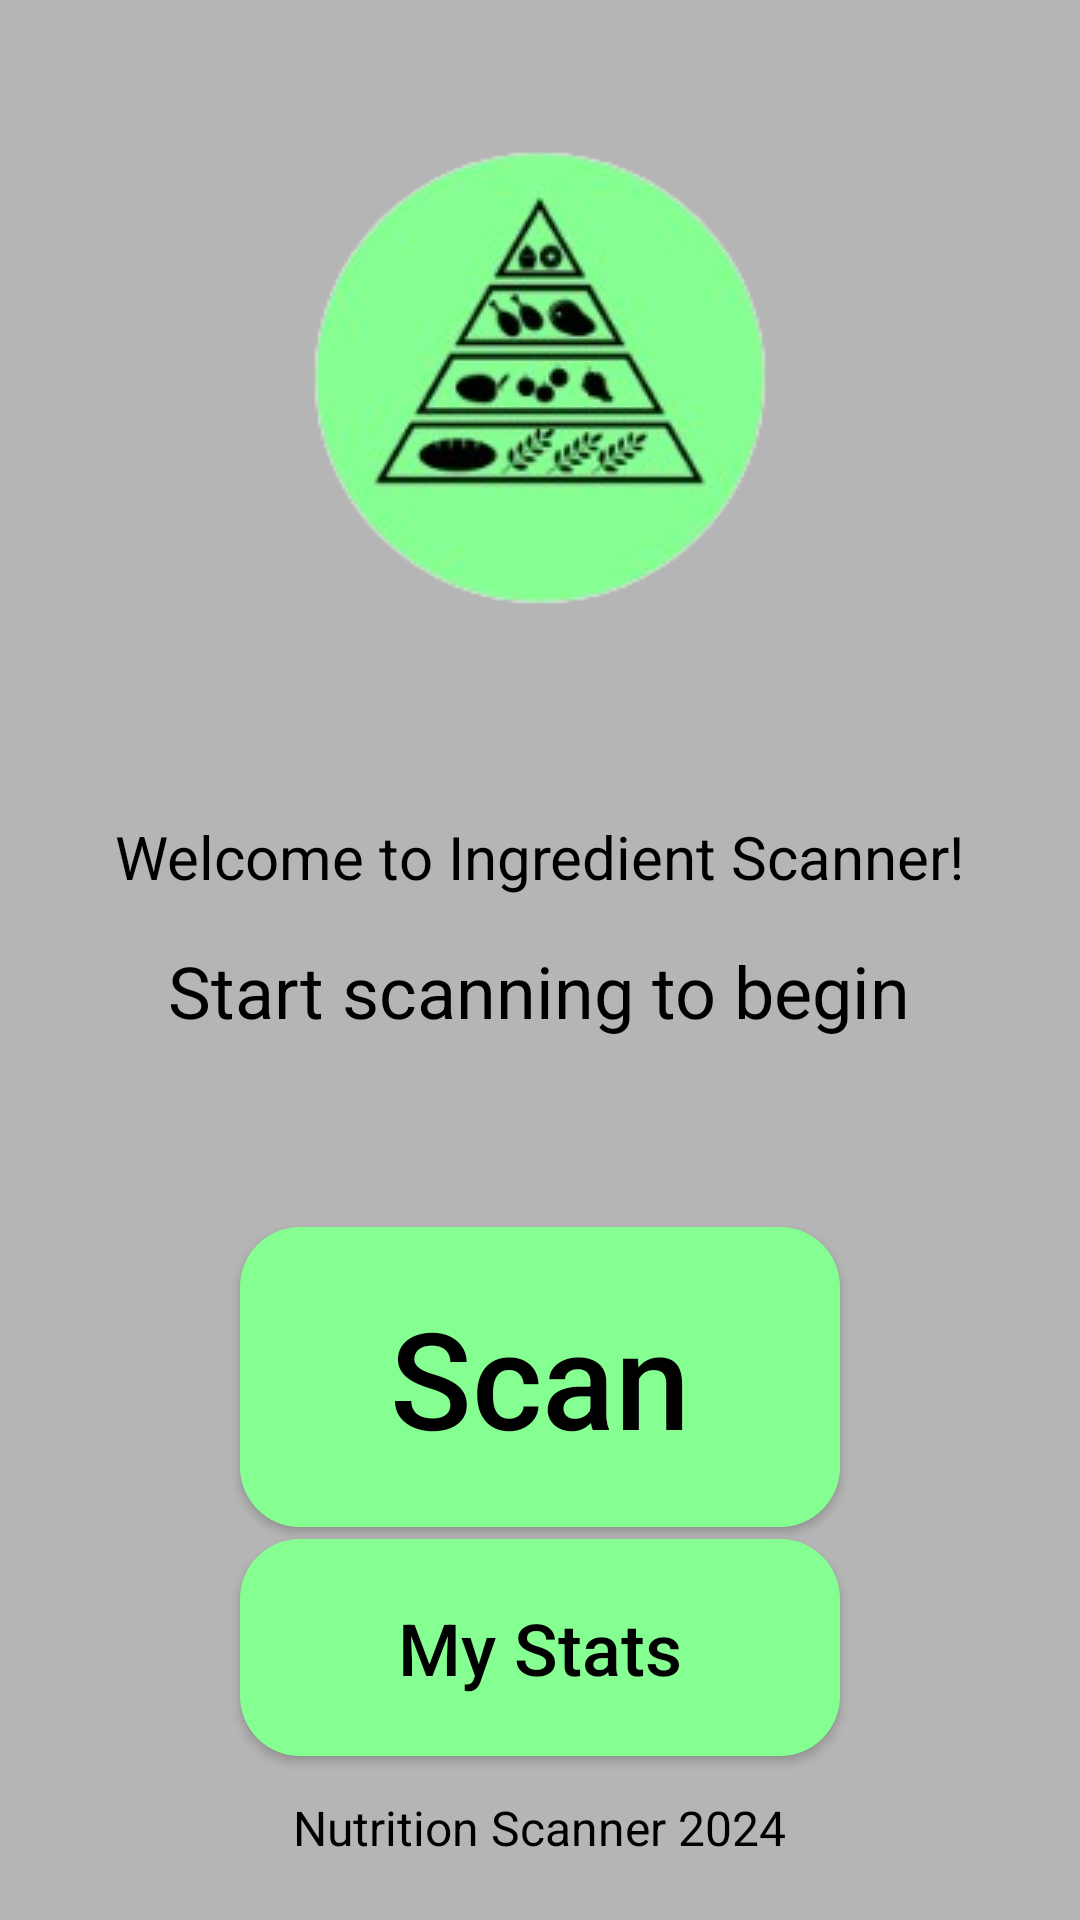

Write the Android layout XML for this screen, with the resource values it uses.
<!-- AndroidManifest.xml: application theme Theme.Cosc3p97_groupProject -->
<!-- res/layout/activity_main.xml -->
<?xml version="1.0" encoding="utf-8"?>
<RelativeLayout xmlns:android="http://schemas.android.com/apk/res/android"
    android:layout_width="match_parent"
    android:layout_height="match_parent"
    android:background="#B5B5B5">

    
    <ImageView
        android:id="@+id/logo"
        android:layout_width="wrap_content"
        android:layout_height="wrap_content"
        android:layout_centerHorizontal="true"
        android:layout_marginTop="50dp"
        android:src="@drawable/logo" />

    
    <TextView
        android:id="@+id/welcome"
        android:layout_width="wrap_content"
        android:layout_height="wrap_content"
        android:layout_below="@id/logo"
        android:layout_centerHorizontal="true"
        android:layout_marginTop="70dp"
        android:text="Welcome to Ingredient Scanner!"
        android:textColor="@android:color/black"
        android:textSize="20sp" />

    <TextView
        android:id="@+id/textView4"
        android:layout_width="wrap_content"
        android:layout_height="wrap_content"
        android:layout_below="@+id/welcome"
        android:layout_centerHorizontal="true"
        android:layout_marginTop="15dp"
        android:text="Start scanning to begin"
        android:textColor="@android:color/black"
        android:textSize="24sp" />

    <Button
        android:id="@+id/scanButton"
        android:layout_width="200dp"
        android:layout_height="wrap_content"
        android:layout_below="@id/welcome"
        android:layout_centerHorizontal="true"
        android:layout_marginTop="110dp"
        android:background="@drawable/rounded_button"
        android:padding="20dp"
        android:text="Scan"
        android:textAllCaps="false"
        android:textColor="@color/black"
        android:textSize="45sp" />

    

    <Button
        android:id="@+id/statsButton"
        android:layout_width="200dp"
        android:layout_height="wrap_content"
        android:layout_below="@+id/scanButton"
        android:layout_centerHorizontal="true"
        android:layout_marginTop="4dp"
        android:background="@drawable/rounded_button"
        android:padding="20dp"
        android:text="My Stats"
        android:textAllCaps="false"
        android:textColor="@color/black"
        android:textSize="24sp" />

    <TextView
        android:id="@+id/footer"
        android:layout_width="wrap_content"
        android:layout_height="wrap_content"
        android:text="Nutrition Scanner 2024"
        android:textSize="16sp"
        android:textColor="@android:color/black"
        android:layout_alignParentBottom="true"
        android:layout_centerHorizontal="true"
        android:paddingBottom="20dp"/>

</RelativeLayout>
<!-- resources referenced by this layout -->
<resources>
  <!-- drawable logo: png bitmap (drawable, 32479 bytes) -->
  <!-- drawable rounded_button (drawable) -->
  <?xml version="1.0" encoding="utf-8"?>
  <shape xmlns:android="http://schemas.android.com/apk/res/android" android:shape="rectangle">
      <solid android:color="#86FF92" />
      <corners android:radius="20dp" />
  </shape>
  <style name="Theme.Cosc3p97_groupProject" parent="Theme.AppCompat.Light.NoActionBar">
          
          <item name="android:windowTranslucentStatus">true</item>
          <item name="colorPrimary">@color/purple_500</item>
          <item name="colorPrimaryVariant">@color/purple_700</item>
          <item name="colorOnPrimary">@color/white</item>
          
          <item name="colorSecondary">@color/teal_200</item>
          <item name="colorSecondaryVariant">@color/teal_700</item>
          <item name="colorOnSecondary">@color/black</item>
          
          <item name="android:statusBarColor" tools:targetApi="l">?attr/colorPrimaryVariant</item>
          
      </style>
  <!-- not gathered from this repository: default colours our renderer supplied (Android Studio template values) -->
  <color name="purple_500">#FF6200EE</color>
  <color name="purple_700">#FF3700B3</color>
  <color name="teal_200">#FF03DAC5</color>
  <color name="teal_700">#FF018786</color>
  <color name="black">#FF000000</color>
  <color name="white">#FFFFFFFF</color>
</resources>
